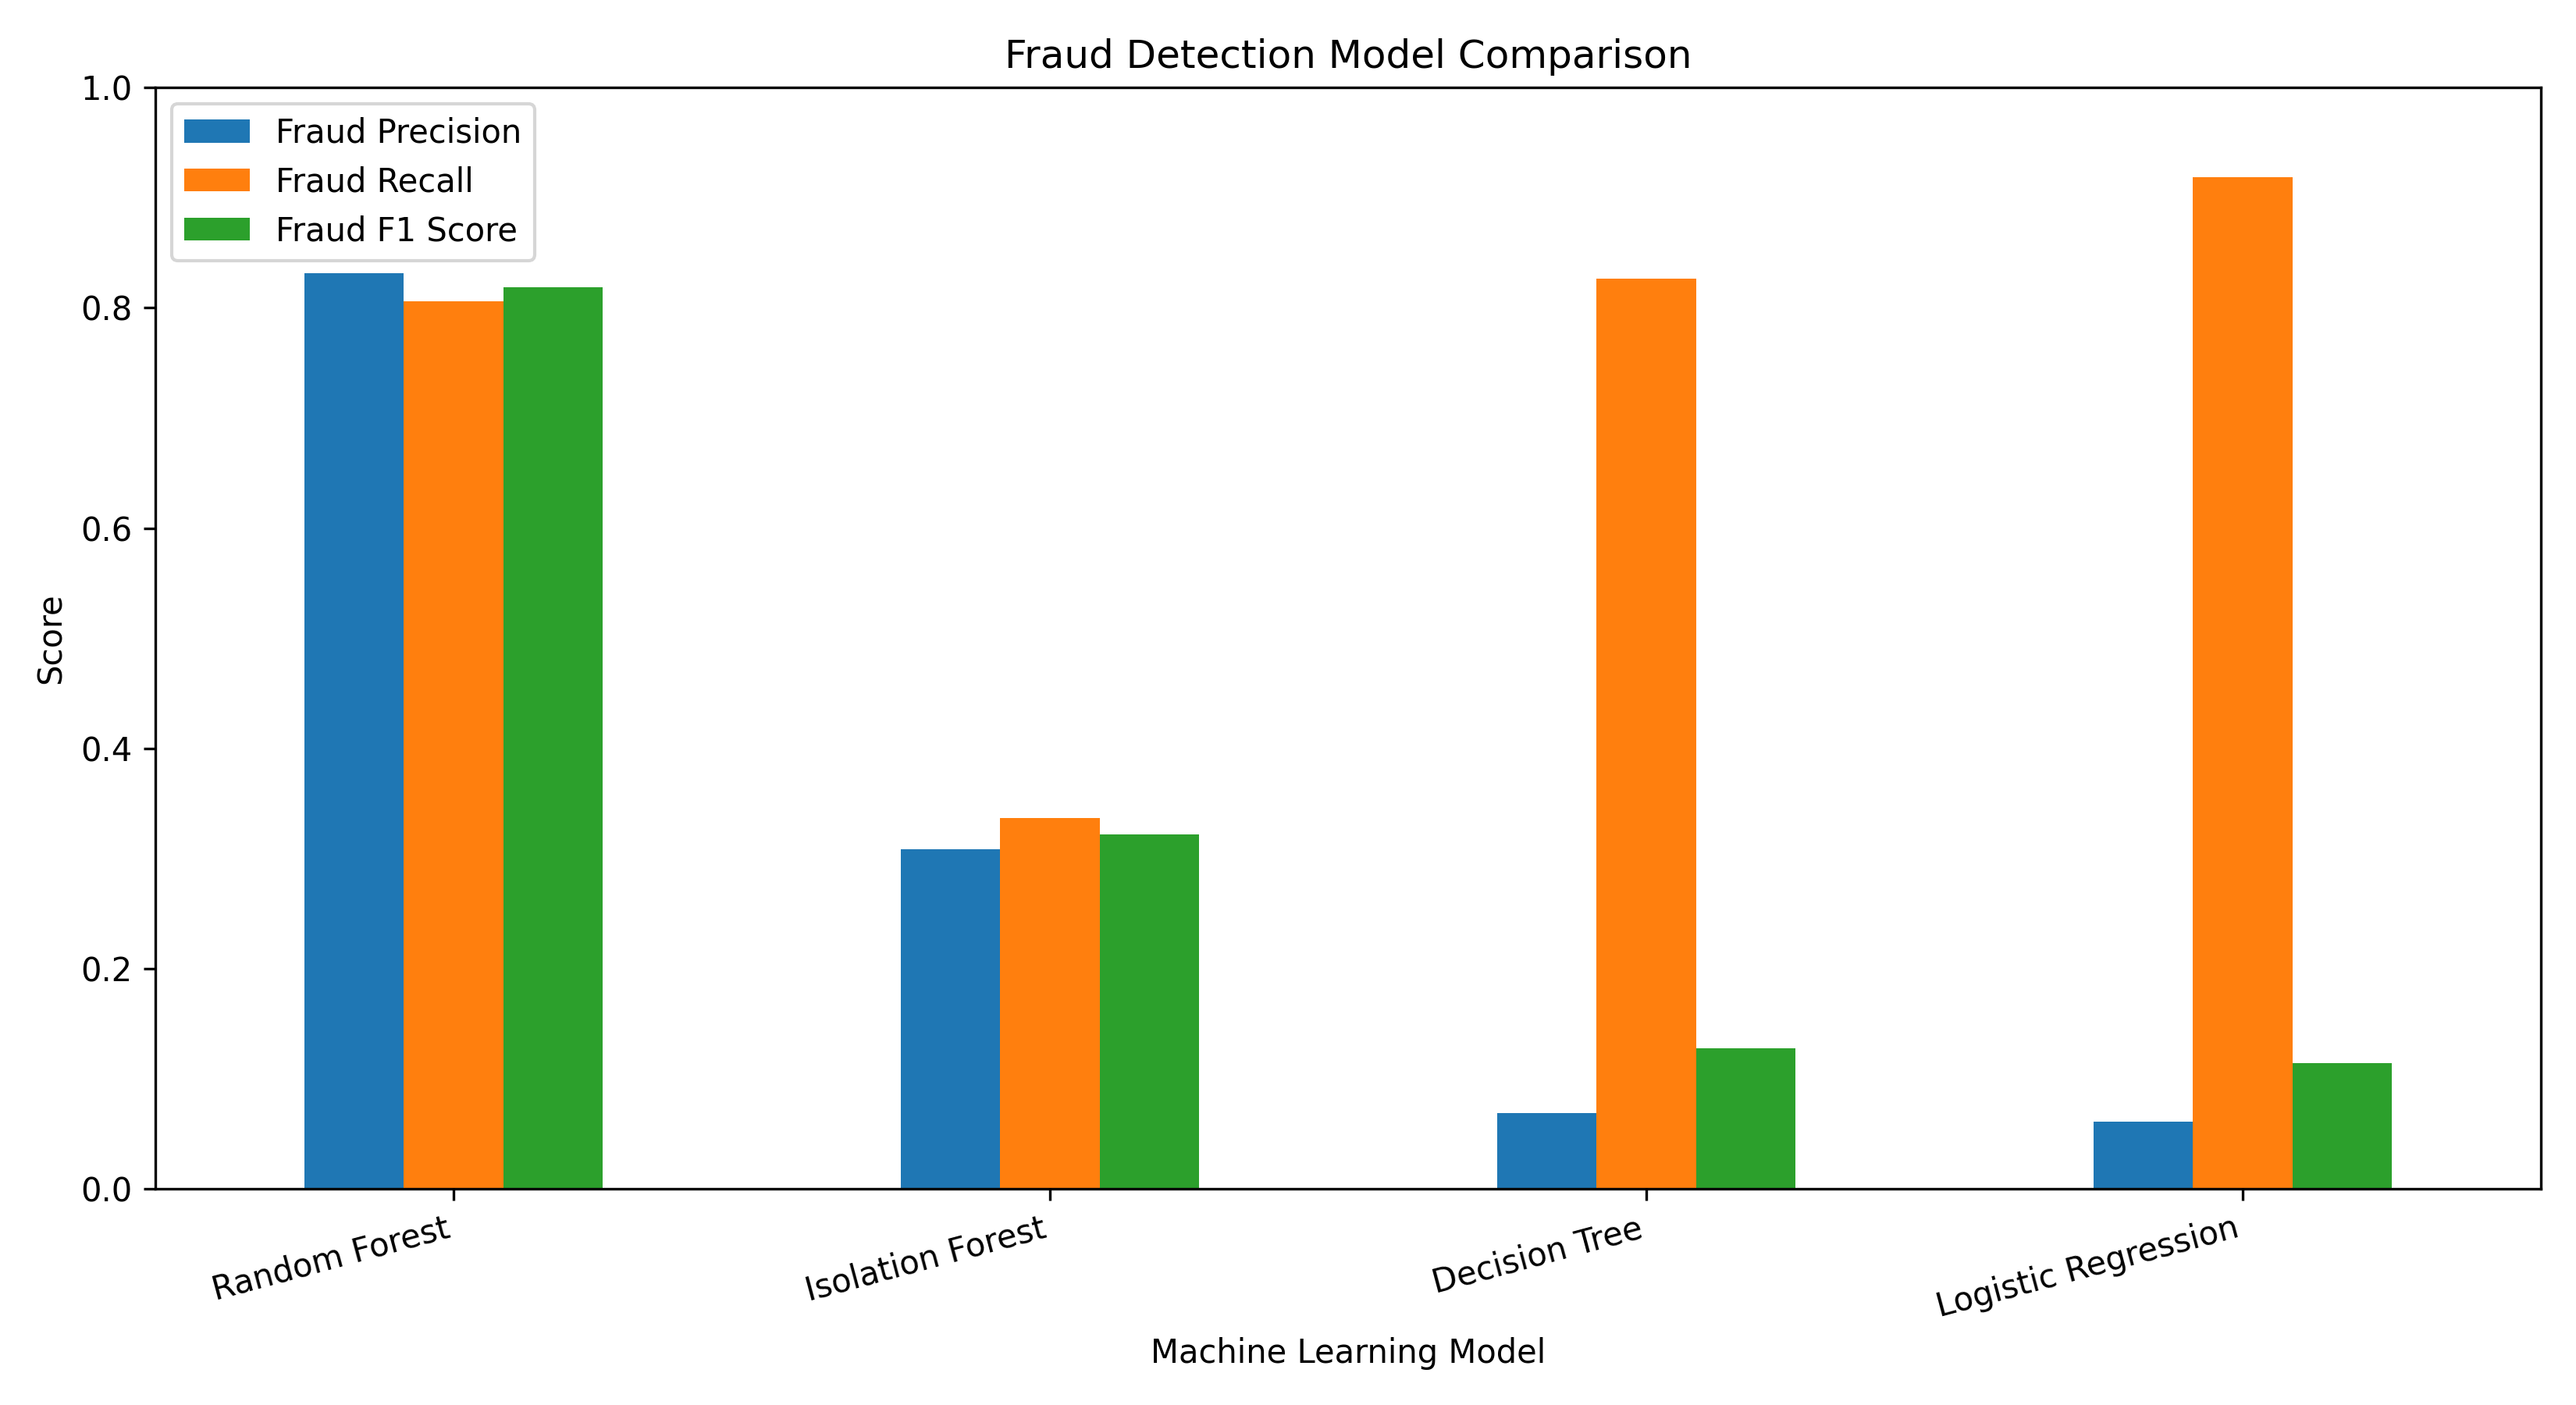

Data behind this chart, as committed beside it:
Model, Accuracy, Fraud Precision, Fraud Recall, Fraud F1 Score
Random Forest, 0.9994, 0.8316, 0.8061, 0.8187
Isolation Forest, 0.9976, 0.3084, 0.3367, 0.322
Decision Tree, 0.9806, 0.0693, 0.8265, 0.1279
Logistic Regression, 0.9755, 0.061, 0.9184, 0.1144
